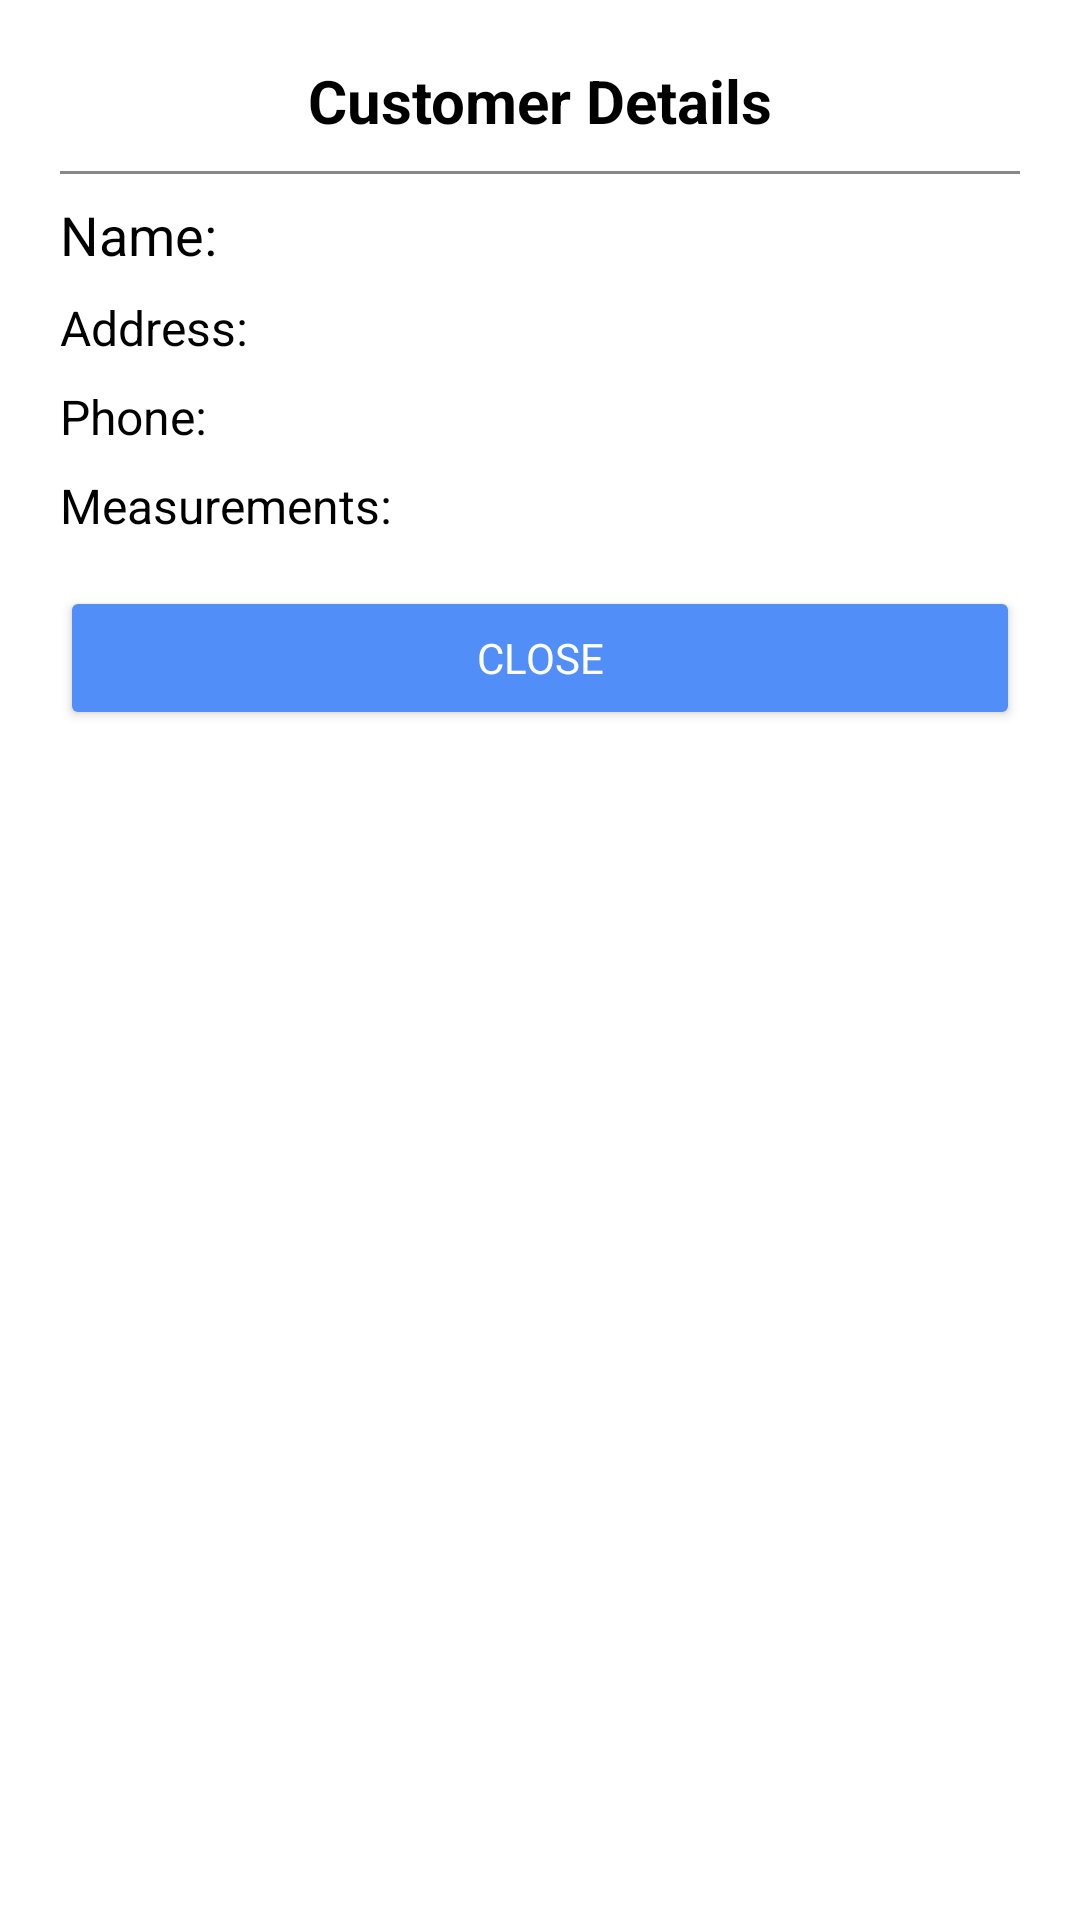

Write the Android layout XML for this screen, with the resource values it uses.
<!-- AndroidManifest.xml: application theme Theme.Tailorz -->
<!-- res/layout/bottom_sheet_user_details.xml -->
<?xml version="1.0" encoding="utf-8"?>
<LinearLayout xmlns:android="http://schemas.android.com/apk/res/android"
    android:layout_width="match_parent"
    android:layout_height="wrap_content"
    xmlns:app="http://schemas.android.com/apk/res-auto"
    android:background="@drawable/bottom_sheet_background"
    android:orientation="vertical"
    android:padding="20dp">

    
    <TextView
        android:id="@+id/tv_title"
        android:layout_width="match_parent"
        android:layout_height="wrap_content"
        android:gravity="center"
        android:paddingBottom="10dp"
        android:text="Customer Details"
        android:textColor="@color/black"
        android:textSize="20sp"
        android:textStyle="bold" />

    <View
        android:layout_width="match_parent"
        android:layout_height="1dp"
        android:background="@color/gray" />

    
    <TextView
        android:id="@+id/tv_user_name"
        android:layout_width="match_parent"
        android:layout_height="wrap_content"
        android:paddingTop="8dp"
        android:text="Name: "
        android:textColor="@color/black"
        android:textSize="18sp" />

    
    <TextView
        android:id="@+id/tv_user_address"
        android:layout_width="match_parent"
        android:layout_height="wrap_content"
        android:paddingTop="8dp"
        android:text="Address: "
        android:textColor="@color/black"
        android:textSize="16sp" />

    
    <TextView
        android:id="@+id/tv_user_phone"
        android:layout_width="match_parent"
        android:layout_height="wrap_content"
        android:paddingTop="8dp"
        android:text="Phone: "
        android:textColor="@color/black"
        android:textSize="16sp" />

    
    <TextView
        android:id="@+id/tv_user_measurements"
        android:layout_width="match_parent"
        android:layout_height="wrap_content"
        android:paddingTop="8dp"
        android:text="Measurements: "
        android:textColor="@color/black"
        android:textSize="16sp" />

    
    <Button
        android:id="@+id/btn_close"
        android:layout_width="match_parent"
        android:layout_height="wrap_content"
        android:layout_marginTop="16dp"
        android:backgroundTint="#518EF8"
        app:cornerRadius="12dp"
        android:fontFamily="@font/poppin_regular"
        android:padding="10dp"
        android:text="Close"
        android:textColor="@color/white" />
</LinearLayout>
<!-- resources referenced by this layout -->
<resources>
  <color name="black">#FF000000</color>
  <color name="gray">#888888</color>
  <color name="white">#FFFFFFFF</color>
  <style name="Theme.Tailorz" parent="Theme.MaterialComponents.Light.NoActionBar">
          
          <item name="colorPrimary">@color/purple_500</item>
          <item name="colorPrimaryVariant">@color/purple_700</item>
          <item name="colorOnPrimary">@color/white</item>
          
          <item name="colorSecondary">#EF950F</item>
          <item name="colorSecondaryVariant">#EF950F</item>
          <item name="colorOnSecondary">@color/black</item>
          
          <item name="android:statusBarColor">#52000000</item>
          
  
      </style>
  <color name="purple_500">#FF000000</color>
  <color name="purple_700">#FF3700B3</color>
</resources>
